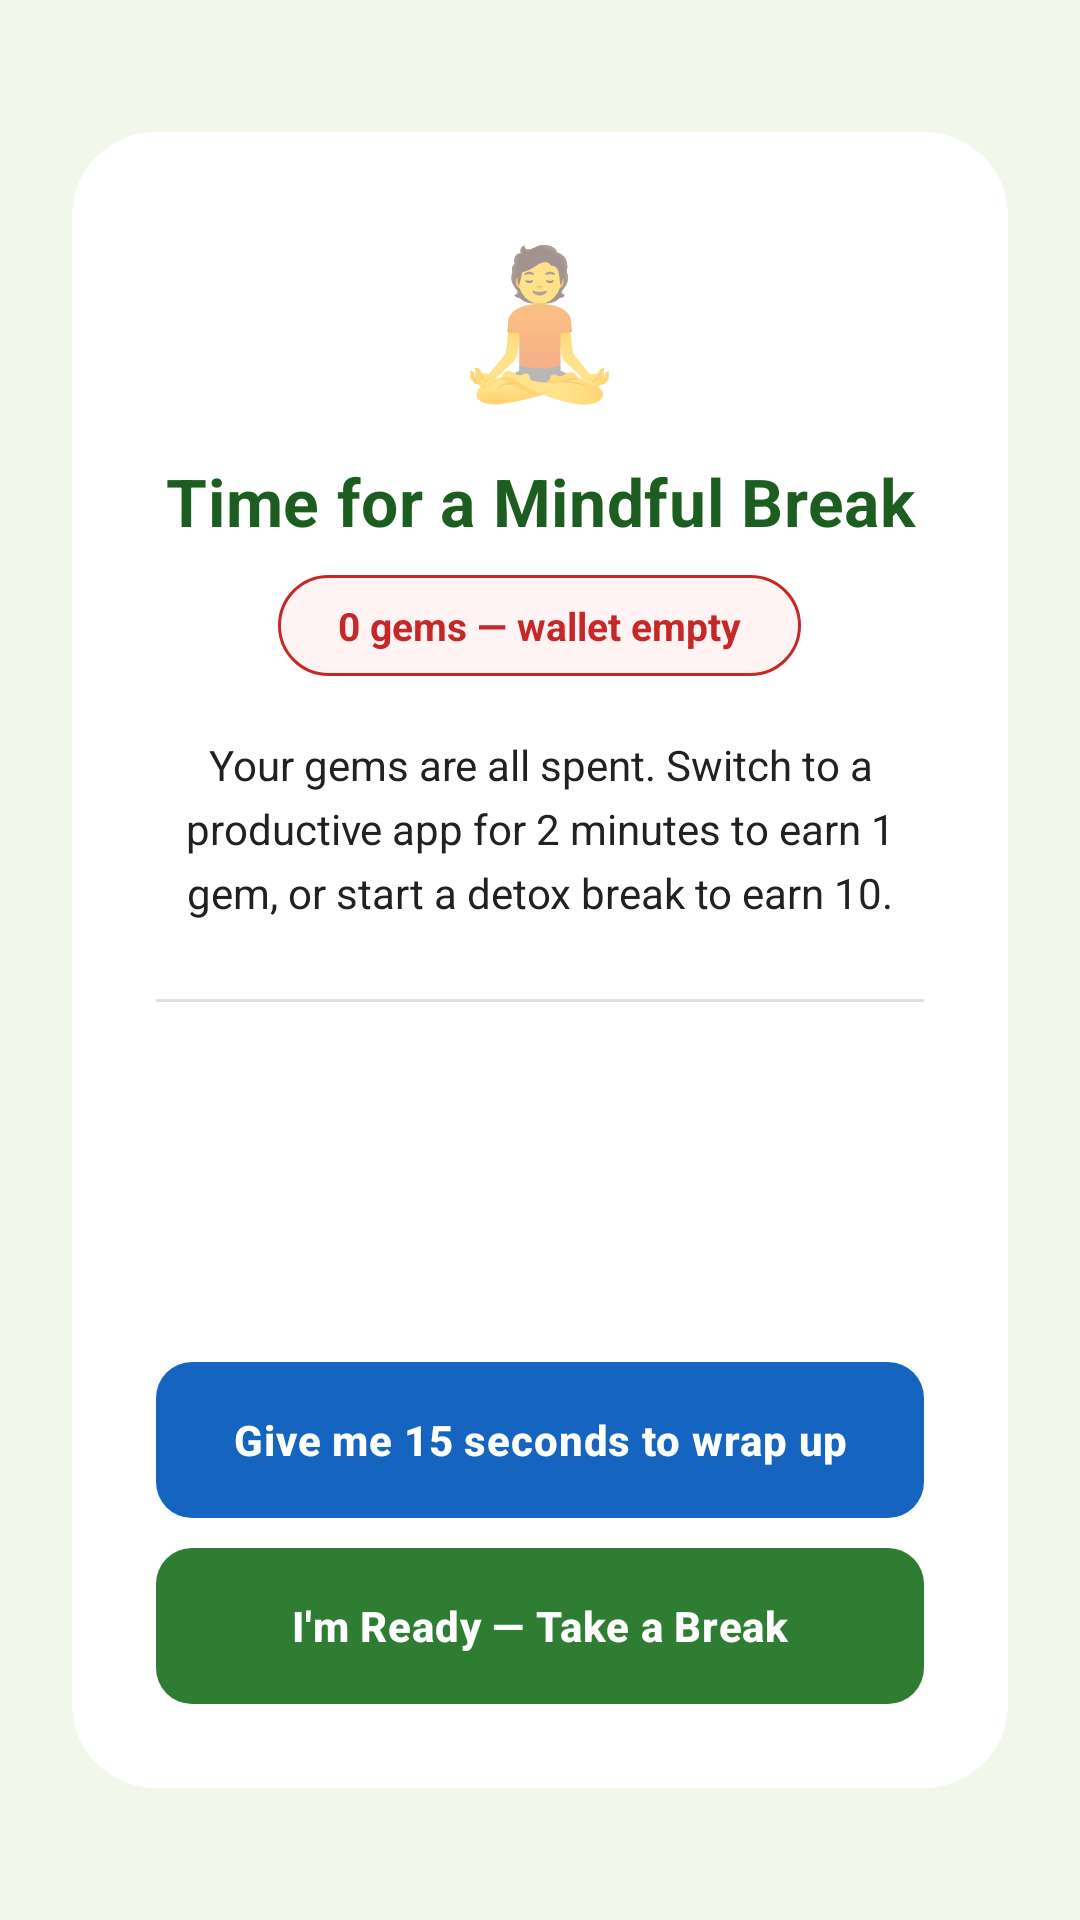

Reconstruct the res/layout file that produces this screen, plus the resources it refers to.
<!-- AndroidManifest.xml: activity theme Theme.AppCompat.DayNight.NoActionBar -->
<!-- res/layout/activity_overlay.xml -->
<?xml version="1.0" encoding="utf-8"?>
<LinearLayout
    xmlns:android="http://schemas.android.com/apk/res/android"
    android:layout_width="match_parent"
    android:layout_height="match_parent"
    android:orientation="vertical"
    android:gravity="center"
    android:background="@color/kyzen_green_bg_light"
    android:fitsSystemWindows="true"
    android:paddingStart="24dp"
    android:paddingEnd="24dp"
    android:paddingTop="40dp"
    android:paddingBottom="40dp"
    android:clickable="true"
    android:focusable="true">

    
    <LinearLayout
        android:layout_width="match_parent"
        android:layout_height="wrap_content"
        android:orientation="vertical"
        android:background="@drawable/bg_dialog_card"
        android:paddingStart="28dp"
        android:paddingEnd="28dp"
        android:paddingTop="36dp"
        android:paddingBottom="28dp">

        
        <TextView
            android:layout_width="wrap_content"
            android:layout_height="wrap_content"
            android:text="🧘"
            android:textSize="48sp"
            android:gravity="center"
            android:layout_gravity="center_horizontal"
            android:includeFontPadding="false"
            android:layout_marginBottom="16dp" />

        
        <TextView
            android:id="@+id/txtOverlayTitle"
            android:layout_width="match_parent"
            android:layout_height="wrap_content"
            android:text="Time for a Mindful Break"
            android:textSize="22sp"
            android:textStyle="bold"
            android:textColor="@color/kyzen_green_dark"
            android:gravity="center"
            android:letterSpacing="0.01"
            android:layout_marginBottom="10dp" />

        
        
        <TextView
            android:id="@+id/txtOverlayStatusPill"
            android:layout_width="wrap_content"
            android:layout_height="wrap_content"
            android:text="0 gems — wallet empty"
            android:textSize="13sp"
            android:textStyle="bold"
            android:textColor="@color/kyzen_red_medium"
            android:gravity="center"
            android:paddingTop="8dp"
            android:paddingBottom="8dp"
            android:paddingStart="20dp"
            android:paddingEnd="20dp"
            android:background="@drawable/bg_intervention_pill"
            android:layout_gravity="center_horizontal"
            android:layout_marginBottom="20dp" />

        
        <TextView
            android:id="@+id/txtOverlayMessage"
            android:layout_width="match_parent"
            android:layout_height="wrap_content"
            android:text="Your gems are all spent. Switch to a productive app for 2 minutes to earn 1 gem, or start a detox break to earn 10."
            android:textSize="14sp"
            android:lineSpacingExtra="5dp"
            android:textColor="@color/kyzen_grey_dark"
            android:gravity="center"
            android:layout_marginBottom="10dp" />

        
        <TextView
            android:id="@+id/txtOverlayCountdown"
            android:layout_width="wrap_content"
            android:layout_height="wrap_content"
            android:text=""
            android:textSize="13sp"
            android:textStyle="bold"
            android:textColor="@color/kyzen_amber_dark"
            android:gravity="center"
            android:paddingTop="6dp"
            android:paddingBottom="6dp"
            android:paddingStart="16dp"
            android:paddingEnd="16dp"
            android:background="@drawable/bg_cancel_pill"
            android:layout_gravity="center_horizontal"
            android:layout_marginTop="4dp"
            android:layout_marginBottom="4dp"
            android:visibility="gone" />

        
        <View
            android:layout_width="match_parent"
            android:layout_height="1dp"
            android:background="@color/kyzen_grey_divider"
            android:layout_marginTop="16dp"
            android:layout_marginBottom="20dp" />

        
        <LinearLayout
            android:layout_width="match_parent"
            android:layout_height="80dp"
            android:orientation="vertical"
            android:gravity="center"
            android:layout_marginBottom="20dp">

            <TextView
                android:id="@+id/txtOverlayQuote"
                android:layout_width="match_parent"
                android:layout_height="wrap_content"
                android:text=""
                android:textSize="13sp"
                android:textStyle="italic"
                android:textColor="@color/kyzen_grey_dark"
                android:gravity="center"
                android:maxLines="3"
                android:ellipsize="end"
                android:lineSpacingExtra="4dp"
                android:alpha="0"
                android:layout_marginBottom="5dp" />

            <TextView
                android:id="@+id/txtOverlayQuoteAuthor"
                android:layout_width="match_parent"
                android:layout_height="wrap_content"
                android:text=""
                android:textSize="11sp"
                android:textColor="@color/kyzen_grey_light"
                android:gravity="center"
                android:alpha="0" />

        </LinearLayout>

        
        <Button
            android:id="@+id/btnGoBackToApp"
            android:layout_width="match_parent"
            android:layout_height="52dp"
            android:text="Give me 15 seconds to wrap up"
            android:textSize="14sp"
            android:textStyle="bold"
            android:textAllCaps="false"
            android:textColor="@color/kyzen_white"
            android:background="@drawable/bg_btn_rounded"
            android:backgroundTint="@color/kyzen_blue_dark"
            android:stateListAnimator="@null"
            android:letterSpacing="0.02"
            android:insetTop="0dp"
            android:insetBottom="0dp"
            android:layout_marginBottom="10dp" />

        
        <Button
            android:id="@+id/btnReturnHome"
            android:layout_width="match_parent"
            android:layout_height="52dp"
            android:text="I'm Ready — Take a Break"
            android:textSize="14sp"
            android:textStyle="bold"
            android:textAllCaps="false"
            android:textColor="@color/kyzen_white"
            android:background="@drawable/bg_btn_rounded"
            android:backgroundTint="@color/kyzen_green_medium"
            android:stateListAnimator="@null"
            android:letterSpacing="0.02"
            android:insetTop="0dp"
            android:insetBottom="0dp" />

    </LinearLayout>

</LinearLayout>
<!-- resources referenced by this layout -->
<resources>
  <color name="kyzen_amber_dark">#E65100</color>
  <color name="kyzen_blue_dark">#1565C0</color>
  <color name="kyzen_green_bg_light">#F1F8E9</color>
  <color name="kyzen_green_dark">#1B5E20</color>
  <color name="kyzen_green_medium">#2E7D32</color>
  <color name="kyzen_grey_dark">#212121</color>
  <color name="kyzen_grey_divider">#E0E0E0</color>
  <color name="kyzen_grey_light">#9E9E9E</color>
  <color name="kyzen_red_medium">#C62828</color>
  <color name="kyzen_white">#FFFFFF</color>
  <!-- drawable bg_btn_rounded (drawable) -->
  <?xml version="1.0" encoding="utf-8"?>
  <shape xmlns:android="http://schemas.android.com/apk/res/android"
      android:shape="rectangle">
      <corners android:radius="12dp" />
      <solid android:color="#FFFFFF" />
  </shape>
  <!-- drawable bg_cancel_pill (drawable) -->
  <?xml version="1.0" encoding="utf-8"?>
  <shape xmlns:android="http://schemas.android.com/apk/res/android"
      android:shape="rectangle">
      <corners android:radius="100dp" />
      <solid android:color="@color/kyzen_amber_bg" />
      <stroke
          android:width="1dp"
          android:color="@color/kyzen_amber_dark" />
  </shape>
  <!-- drawable bg_dialog_card (drawable) -->
  <?xml version="1.0" encoding="utf-8"?>
  <shape xmlns:android="http://schemas.android.com/apk/res/android"
      android:shape="rectangle">
      <corners android:radius="28dp" />
      <solid android:color="@color/kyzen_white" />
  </shape>
  <!-- drawable bg_intervention_pill (drawable) -->
  <?xml version="1.0" encoding="utf-8"?>
  <shape xmlns:android="http://schemas.android.com/apk/res/android"
      android:shape="rectangle">
      <corners android:radius="100dp" />
      <solid android:color="#FFF3F3" />
      <stroke
          android:width="1dp"
          android:color="@color/kyzen_red_medium" />
  </shape>
  <color name="kyzen_amber_bg">#FFF8E1</color>
</resources>
